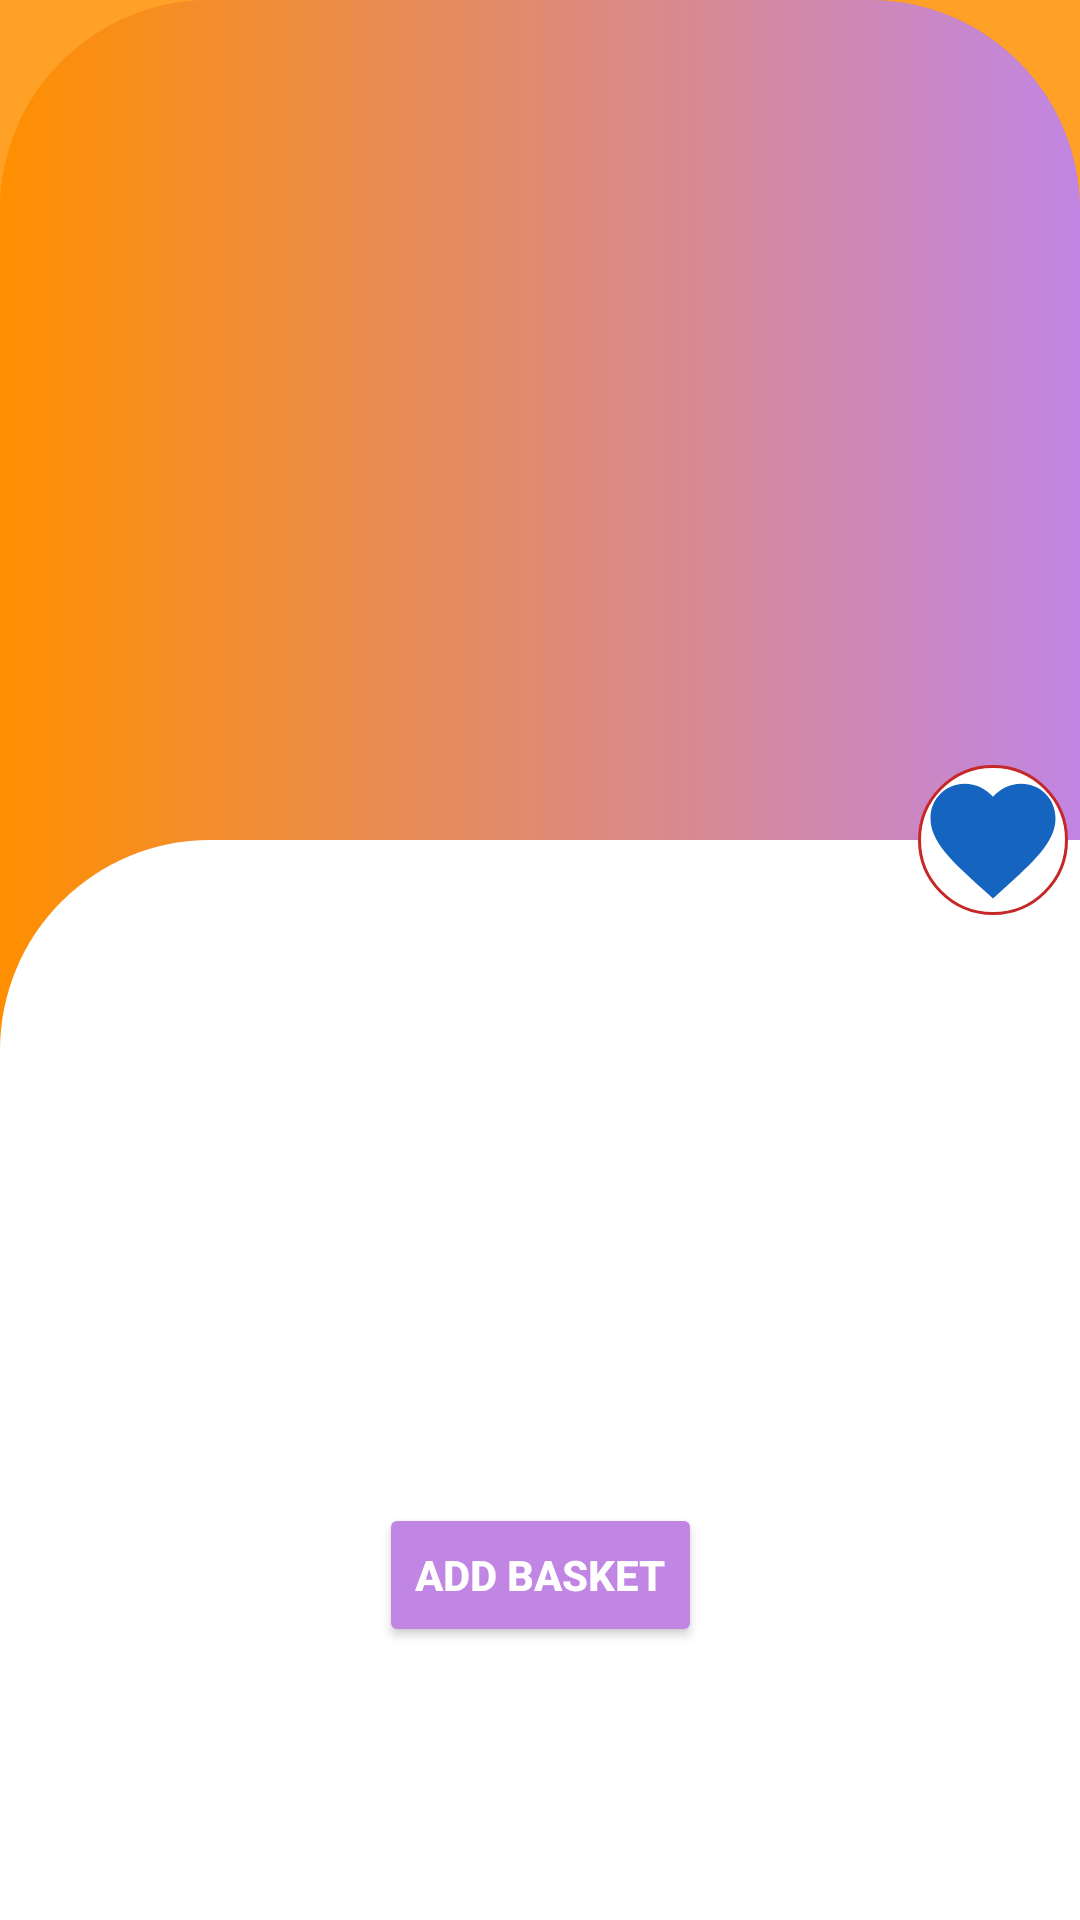

This screen was rendered from an Android layout file. Write that file and the resources it references.
<!-- AndroidManifest.xml: application theme Theme.CapstoneProject -->
<!-- res/layout/fragment_card_detail.xml -->
<?xml version="1.0" encoding="utf-8"?>
<layout xmlns:android="http://schemas.android.com/apk/res/android"
    xmlns:app="http://schemas.android.com/apk/res-auto"
    xmlns:tools="http://schemas.android.com/tools">

    <data>
        <variable
            name="productsModel"
            type="com.example.capstoneproject.data.model.ProductsModel" />

    </data>

    <androidx.coordinatorlayout.widget.CoordinatorLayout
        android:layout_width="match_parent"
        android:layout_height="match_parent"
        android:background="@drawable/ctr_bg">

        <com.google.android.material.appbar.AppBarLayout
            android:id="@+id/appbar"
            android:layout_width="match_parent"
            android:background="#D8FF8F00"
            android:layout_height="280dp"
            android:fitsSystemWindows="true">

            <com.google.android.material.appbar.CollapsingToolbarLayout
                android:id="@+id/collapsing_toolbar"
                android:layout_width="match_parent"
                android:layout_height="match_parent"
                android:background="@drawable/ctr_bg"
                android:fitsSystemWindows="true"
                app:contentScrim="@color/aquahaze"
                app:layout_scrollFlags="scroll|snap|exitUntilCollapsed"
                app:title="Bull Dog">

                <ImageView
                    android:id="@+id/productsImage"
                    android:layout_width="200dp"
                    android:layout_height="250dp"
                    android:layout_gravity="center|top"
                    android:layout_marginTop="15dp"
                    android:layout_marginBottom="35dp"
                    android:scaleType="fitXY"
                    app:layout_collapseMode="parallax">
                </ImageView>
            </com.google.android.material.appbar.CollapsingToolbarLayout>
        </com.google.android.material.appbar.AppBarLayout>
        <androidx.core.widget.NestedScrollView
            android:id="@+id/nestedScrollView"
            android:layout_width="match_parent"
            android:layout_height="match_parent"
            android:background="@drawable/layout_bg"
            android:padding="20dp"
            app:layout_behavior="com.google.android.material.appbar.AppBarLayout$ScrollingViewBehavior"
            tools:ignore="ScrollViewCount">

            <androidx.constraintlayout.widget.ConstraintLayout
                android:layout_width="match_parent"
                android:layout_height="match_parent">

                <Button
                    android:id="@+id/addCartButton"
                    android:layout_width="wrap_content"
                    android:layout_height="wrap_content"
                    android:layout_marginTop="30dp"
                    android:backgroundTint="@color/chardonnay"
                    android:text="@string/add_basket"
                    android:textColor="@color/white"
                    android:textSize="@dimen/button_text_size"
                    android:textStyle="bold"
                    app:layout_constraintEnd_toEndOf="parent"
                    app:layout_constraintHorizontal_bias="0.5"
                    app:layout_constraintStart_toStartOf="parent"
                    app:layout_constraintTop_toBottomOf="@+id/productsPrice"
                    app:rippleColor="@color/white"
                    app:strokeColor="@color/start"
                    app:strokeWidth="@dimen/stroke_width_small"/>

                <TextView
                    android:id="@+id/bookDesc"
                    android:layout_width="match_parent"
                    android:layout_height="wrap_content"
                    android:layout_marginTop="30dp"
                    android:text="@{productsModel.description}"
                    android:textAlignment="center"
                    android:textColor="@color/black"
                    android:textSize="@dimen/text_size_big"
                    app:layout_constraintEnd_toEndOf="parent"
                    app:layout_constraintHorizontal_bias="0.5"
                    app:layout_constraintStart_toStartOf="parent"
                    app:layout_constraintTop_toBottomOf="@+id/productsName" />

                <TextView
                    android:id="@+id/productsName"
                    android:layout_width="match_parent"
                    android:layout_height="wrap_content"
                    android:layout_gravity="center"
                    android:layout_marginTop="30dp"
                    android:fontFamily="@font/balsamiq_sans_bold_italic"
                    android:text="@{productsModel.title}"
                    android:textAlignment="center"
                    android:textColor="@color/eden"
                    android:textSize="20dp"
                    android:textStyle="bold"
                    app:layout_constraintEnd_toEndOf="parent"
                    app:layout_constraintHorizontal_bias="0.5"
                    app:layout_constraintStart_toStartOf="parent"
                    app:layout_constraintTop_toTopOf="parent" />

                <TextView
                    android:id="@+id/productsPrice"
                    android:layout_width="match_parent"
                    android:layout_height="wrap_content"
                    android:layout_marginTop="30dp"
                    android:gravity="center"
                    android:text='@{String.valueOf(productsModel.price)+ " ₺"}'
                    android:textAlignment="center"
                    android:textColor="@color/black"
                    android:textSize="@dimen/text_size_big"
                    app:layout_constraintEnd_toEndOf="parent"
                    app:layout_constraintHorizontal_bias="0.5"
                    app:layout_constraintStart_toStartOf="parent"
                    app:layout_constraintTop_toBottomOf="@+id/bookDesc" />


            </androidx.constraintlayout.widget.ConstraintLayout>
        </androidx.core.widget.NestedScrollView>


        <ImageView
            android:id="@+id/favoriteButton"
            android:layout_width="50dp"
            android:layout_height="50dp"
            android:baselineAlignBottom="false"
            android:layout_marginEnd="4dp"
            android:layout_marginStart="4dp"
            android:background="@drawable/button_style"
            app:iconGravity="top"
            android:src="@drawable/ic_baseline_favoriteb"
            app:fabSize="normal"
            app:layout_anchor="@id/nestedScrollView"
            app:layout_anchorGravity="end|top">

        </ImageView>



    </androidx.coordinatorlayout.widget.CoordinatorLayout>
</layout>
<!-- resources referenced by this layout -->
<resources>
  <color name="aquahaze">#F2F6F7</color>
  <color name="black">#FF000000</color>
  <color name="chardonnay">#C186E4</color>
  <color name="eden">#C62828</color>
  <color name="white">#FFFFFFFF</color>
  <dimen name="button_text_size">14sp</dimen>
  <dimen name="stroke_width_small">2dp</dimen>
  <dimen name="text_size_big">20sp</dimen>
  <!-- drawable button_style (drawable) -->
  <?xml version="1.0" encoding="utf-8"?>
  <shape xmlns:android="http://schemas.android.com/apk/res/android"
      android:shape="oval">
  
      <stroke
          android:color="@color/eden"
          android:width="1dp">
      </stroke>
      <solid android:color="@color/white" />
      <size
          android:width="60dp"
          android:height="60dp"/>
  </shape>
  <!-- drawable ctr_bg (drawable) -->
  <?xml version="1.0" encoding="utf-8"?>
  <shape xmlns:android="http://schemas.android.com/apk/res/android">
      <gradient android:startColor="#FF8F00"
          android:endColor="@color/chardonnay"
          android:angle="360" />
      <corners
          android:topLeftRadius="70dp"
          android:topRightRadius="70dp"/>
  
  
  </shape>
  <!-- drawable ic_baseline_favoriteb (drawable) -->
  <vector android:height="5dp" android:tint="#1565C0"
      android:viewportHeight="24" android:viewportWidth="24"
      android:width="5dp" xmlns:android="http://schemas.android.com/apk/res/android">
      <path android:fillColor="@android:color/white" android:pathData="M12,21.35l-1.45,-1.32C5.4,15.36 2,12.28 2,8.5 2,5.42 4.42,3 7.5,3c1.74,0 3.41,0.81 4.5,2.09C13.09,3.81 14.76,3 16.5,3 19.58,3 22,5.42 22,8.5c0,3.78 -3.4,6.86 -8.55,11.54L12,21.35z"/>
  </vector>
  <!-- drawable layout_bg (drawable) -->
  <?xml version="1.0" encoding="utf-8"?>
  <shape xmlns:android="http://schemas.android.com/apk/res/android">
      <solid android:color="#ffffff"/>
      <corners android:topLeftRadius="70dp"/>
  </shape>
  <string name="add_basket">ADD BASKET</string>
  <style name="Theme.CapstoneProject" parent="Theme.MaterialComponents.DayNight.DarkActionBar">
          
          <item name="colorPrimary">@color/eden</item>
          <item name="colorPrimaryVariant">@color/eden</item>
          <item name="colorOnPrimary">@color/white</item>
          
          <item name="colorSecondary">@color/teal_200</item>
          <item name="colorSecondaryVariant">@color/teal_700</item>
          <item name="colorOnSecondary">@color/black</item>
          
          <item name="android:statusBarColor" tools:targetApi="l">?attr/colorPrimaryVariant</item>
          
          <item name="windowActionBar">false</item>
          <item name="windowNoTitle">true</item>
  
      </style>
  <color name="teal_200">#FF03DAC5</color>
  <color name="teal_700">#FF018786</color>
</resources>
